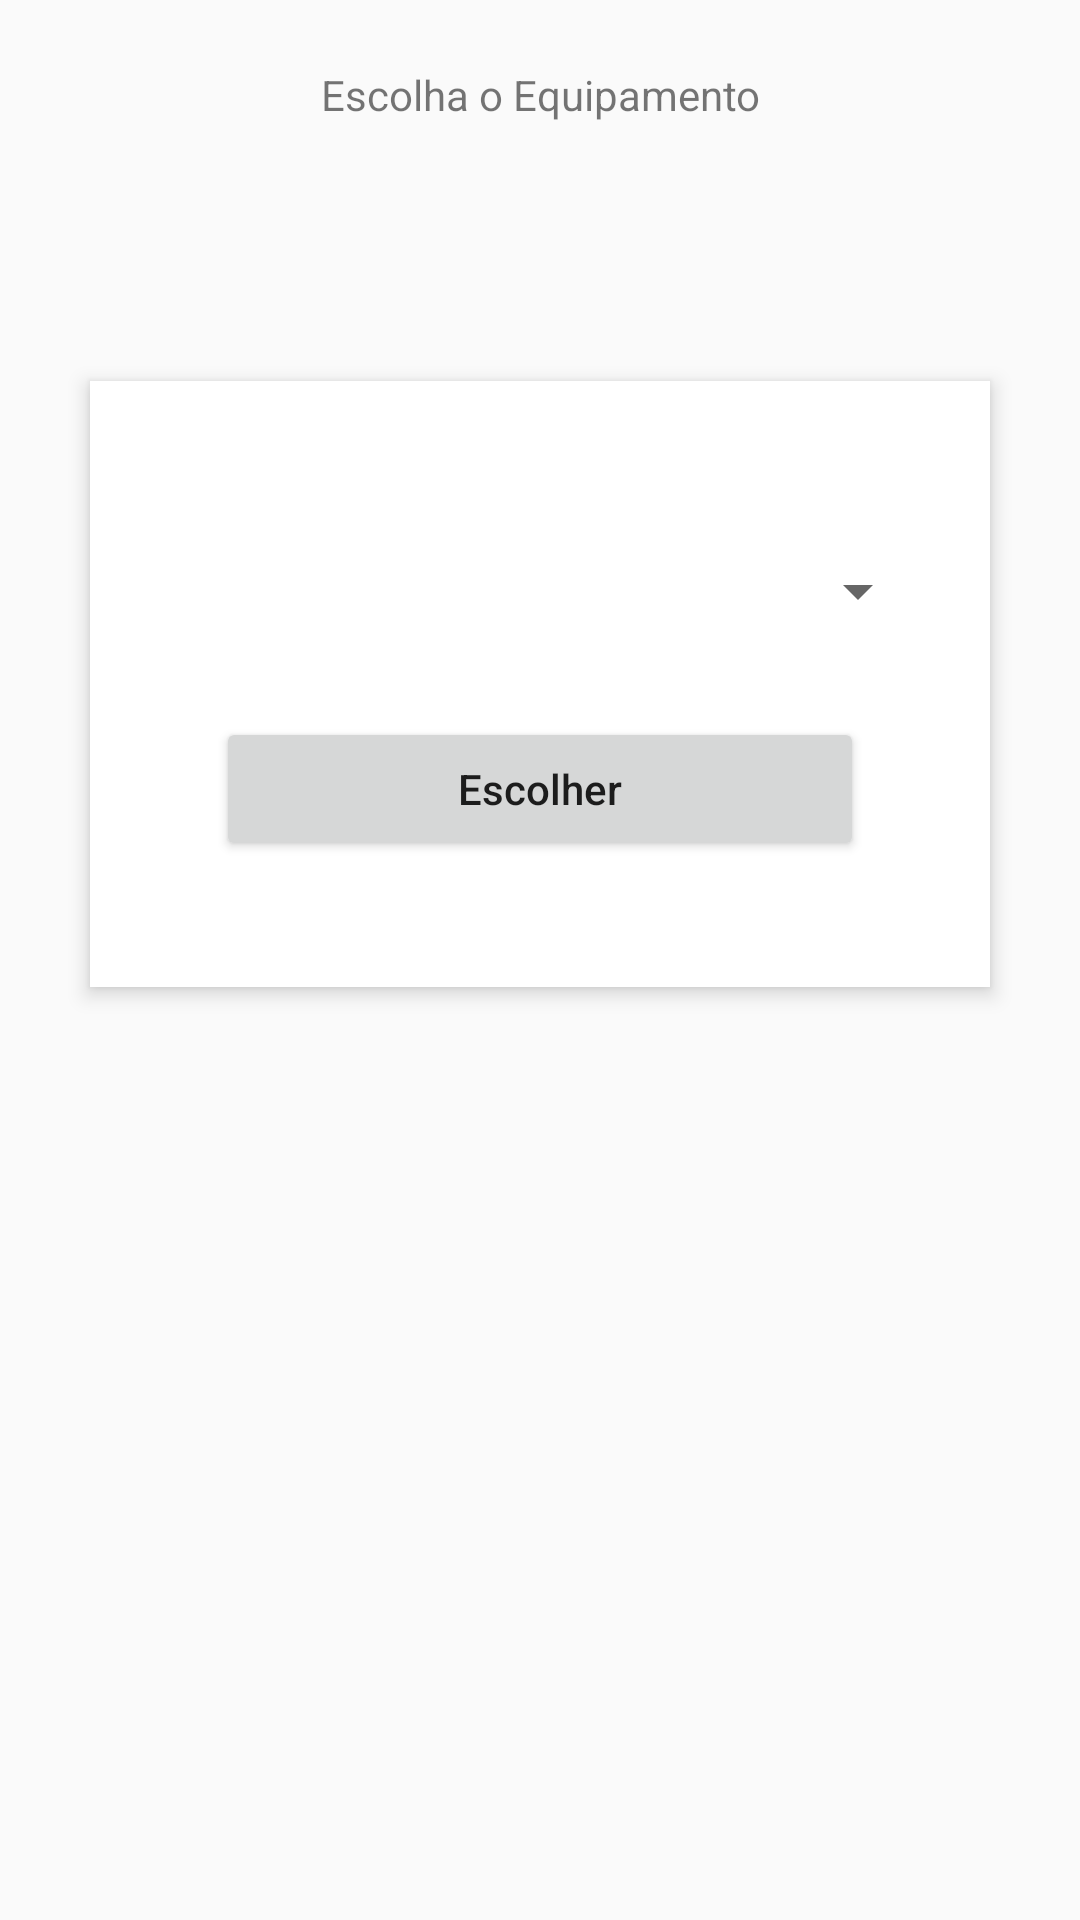

Reconstruct the res/layout file that produces this screen, plus the resources it refers to.
<!-- AndroidManifest.xml: application theme AppTheme -->
<!-- res/layout/activity_home.xml -->
<?xml version="1.0" encoding="utf-8"?>
<LinearLayout xmlns:android="http://schemas.android.com/apk/res/android"
    xmlns:app="http://schemas.android.com/apk/res-auto"
    xmlns:tools="http://schemas.android.com/tools"
    android:layout_width="match_parent"
    android:layout_height="match_parent"
    android:orientation="vertical"
    tools:context=".HomeActivity">

    <TextView
        android:id="@+id/login_title"
        android:layout_width="fill_parent"
        android:layout_height="wrap_content"
        android:layout_marginBottom="16dp"
        android:layout_marginTop="22dp"
        android:gravity="center_horizontal"
        android:text="Escolha o Equipamento"/>

    <RelativeLayout
        android:layout_width="match_parent"
        android:layout_height="wrap_content"
        android:layout_below="@+id/login_title"
        android:layout_marginLeft="30dp"
        android:layout_marginRight="30dp"
        android:layout_marginTop="70dp"
        android:background="#fff"
        android:elevation="4dp"
        android:orientation="vertical"
        android:padding="20dp">

        <LinearLayout
            android:layout_width="fill_parent"
            android:layout_height="wrap_content"
            android:orientation="vertical"
            android:paddingTop="30dp">

            <Spinner
                android:id="@+id/spiEquipamentos"
                android:layout_width="match_parent"
                android:layout_height="40dp"
                android:layout_alignTop="@+id/textInputBrinco"
                android:layout_alignBottom="@+id/textInputBrinco"
                android:layout_alignParentRight="true" />

            <Button
                android:id="@+id/btnEntrar_Equipamento"
                android:layout_width="match_parent"
                android:layout_height="wrap_content"
                android:layout_margin="22dp"
                android:textAllCaps="false"
                android:text="Escolher"/>

        </LinearLayout>

    </RelativeLayout>

</LinearLayout>
<!-- resources referenced by this layout -->
<resources>
  <style name="AppTheme" parent="Theme.AppCompat.Light.DarkActionBar">
          
          <item name="colorPrimary">@color/colorPrimary</item>
          <item name="colorPrimaryDark">@color/colorPrimaryDark</item>
          <item name="colorAccent">@color/colorAccent</item>
      </style>
  <color name="colorPrimary">#3CB371</color>
  <color name="colorPrimaryDark">#228B22</color>
  <color name="colorAccent">#8B4513</color>
</resources>
